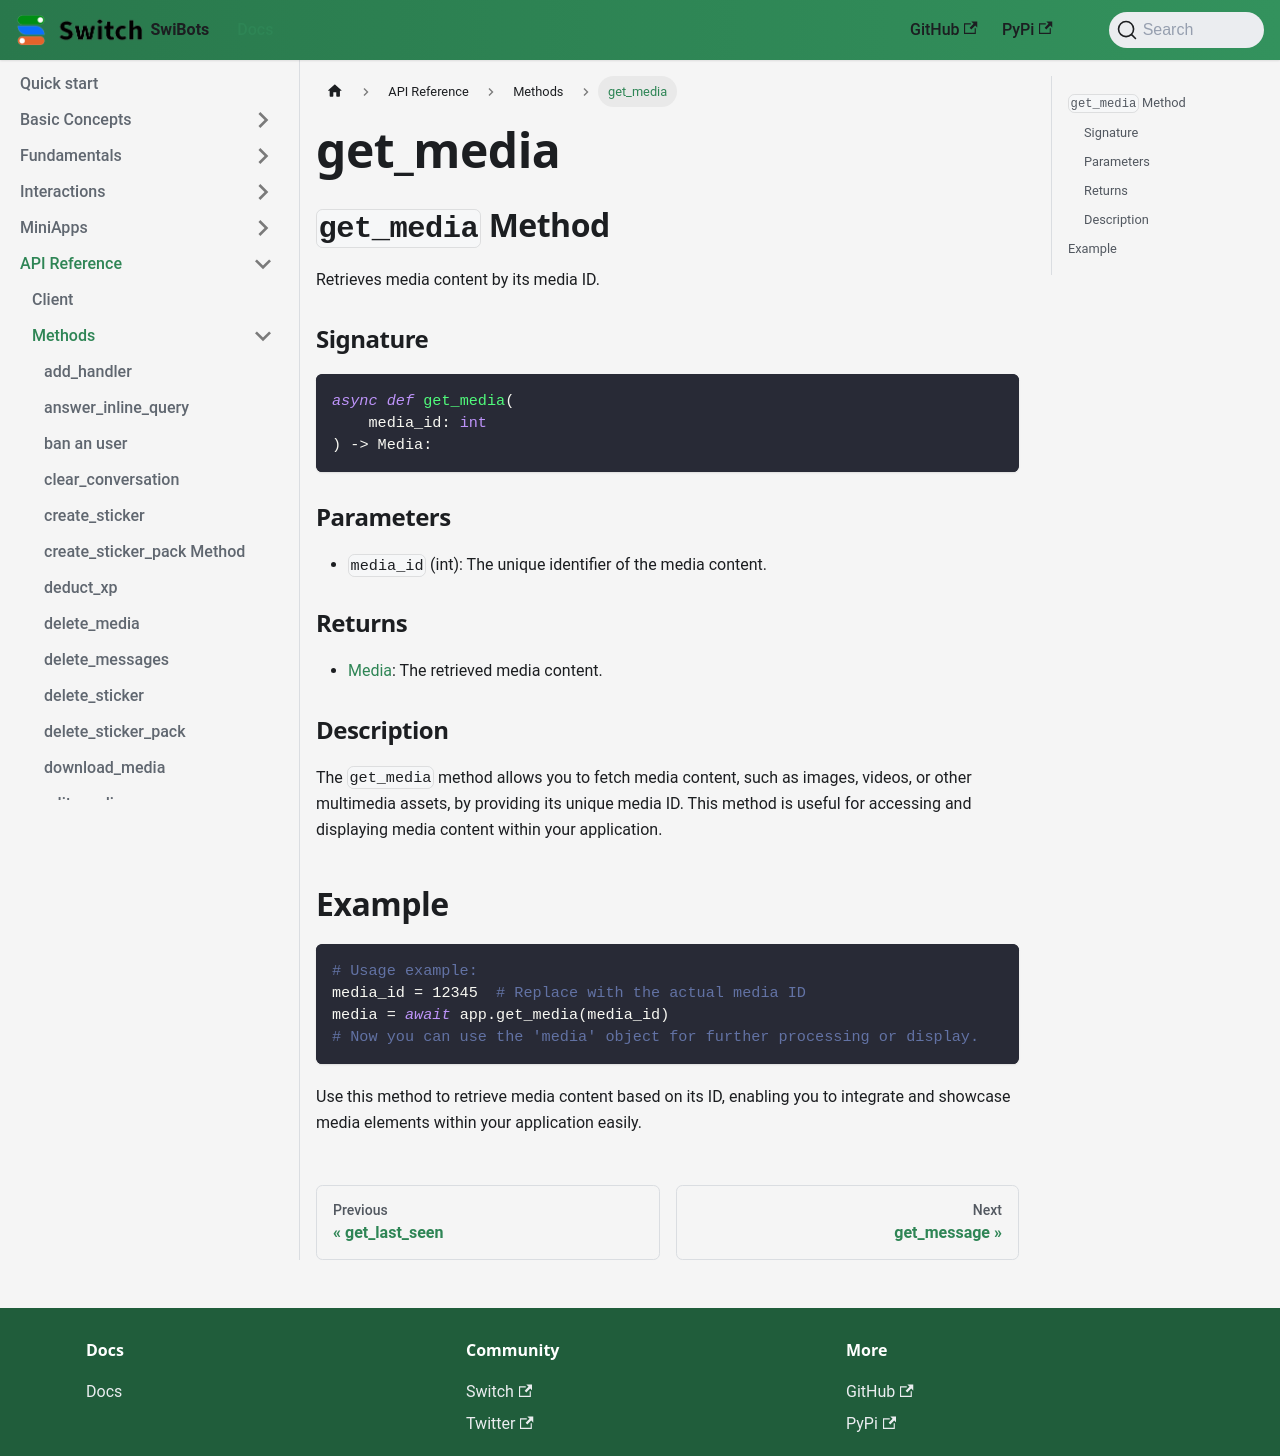

repository: switchcollab/Switch-Bots-Python-Library · page: docs/api_reference/methods/get_media/index.html · generator: docusaurus

## `get_media` Method

Retrieves media content by its media ID.

### Signature

```python
async def get_media(
    media_id: int
) -> Media:
```

### Parameters
- `media_id` (int): The unique identifier of the media content.

### Returns
- [Media](../types/media.md): The retrieved media content.

### Description

The `get_media` method allows you to fetch media content, such as images, videos, or other multimedia assets, by providing its unique media ID. This method is useful for accessing and displaying media content within your application.

## Example

```python
# Usage example:
media_id = 12345  # Replace with the actual media ID
media = await app.get_media(media_id)
# Now you can use the 'media' object for further processing or display.
```

Use this method to retrieve media content based on its ID, enabling you to integrate and showcase media elements within your application easily.
